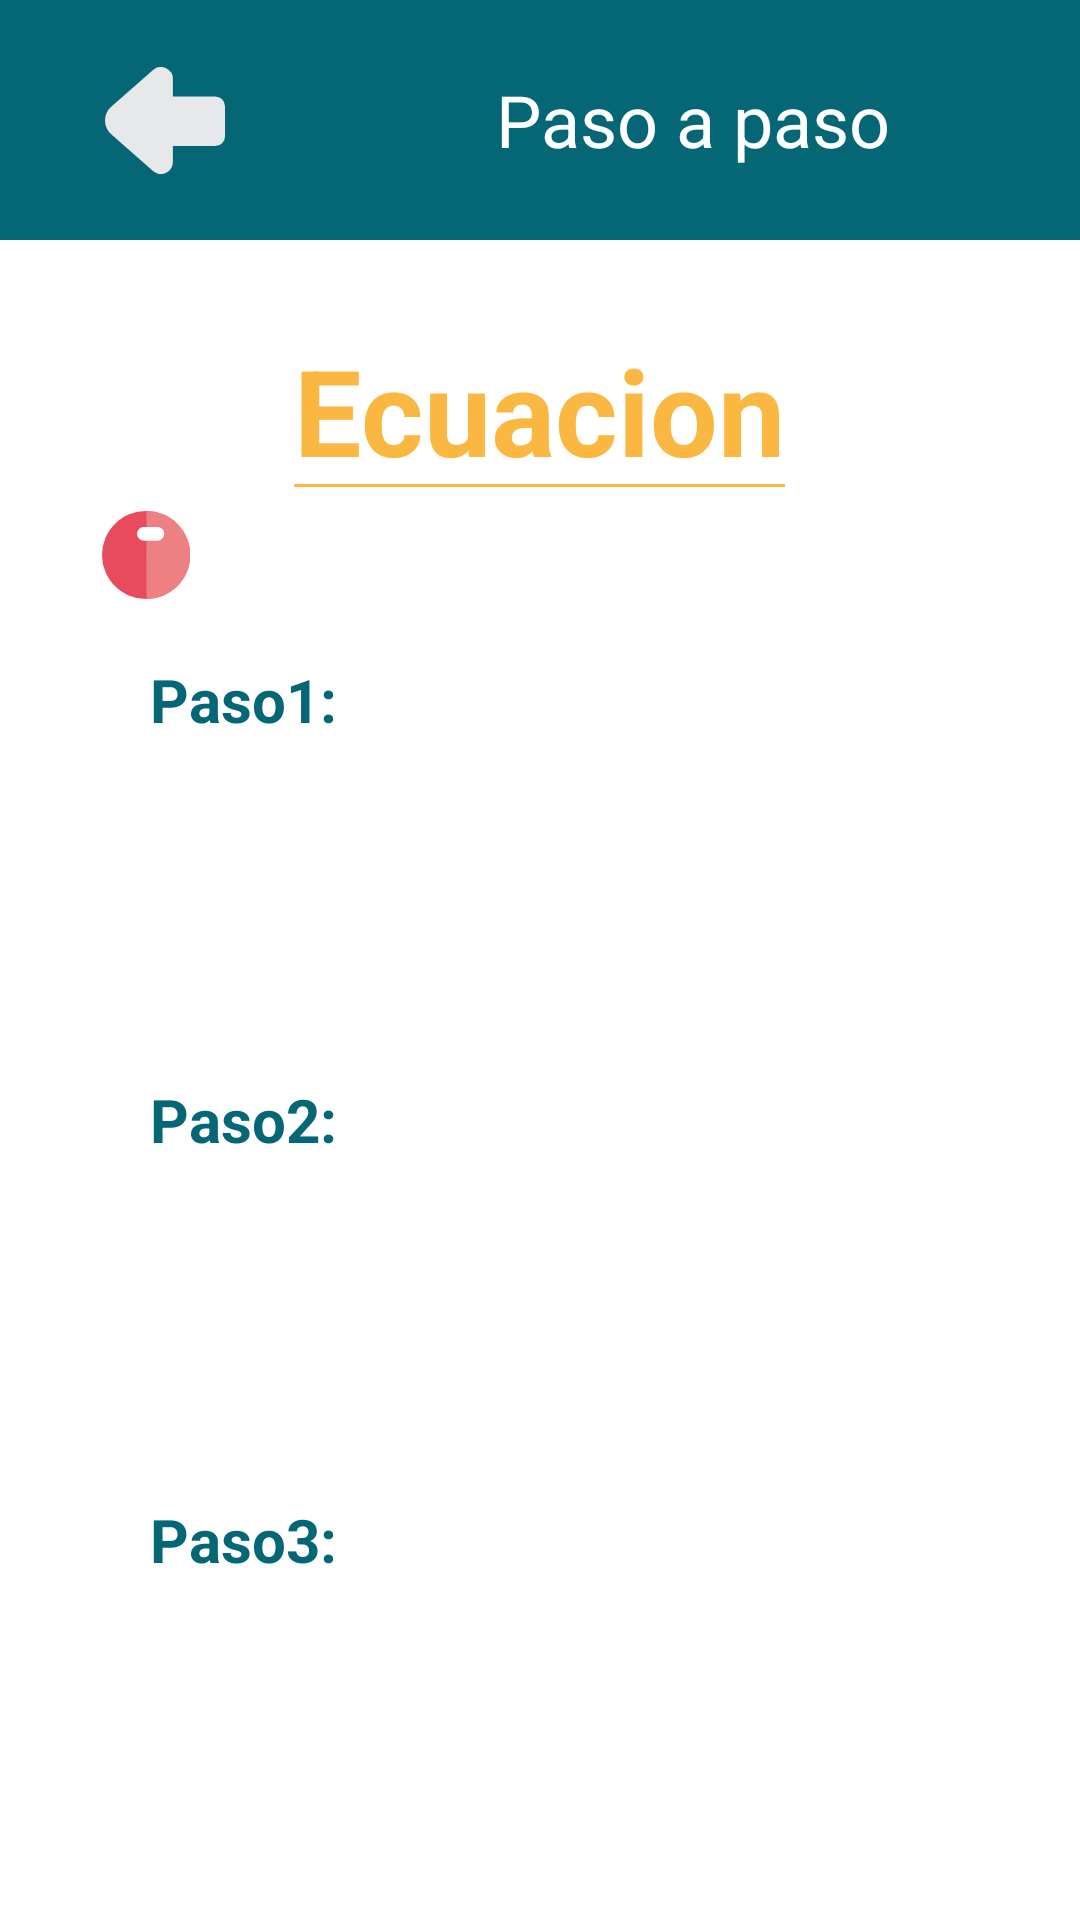

The Android layout XML behind this screen, and the referenced resources:
<!-- AndroidManifest.xml: application theme Theme.ProyectoFinal -->
<!-- res/layout/activity_pasos.xml -->
<?xml version="1.0" encoding="utf-8"?>
<LinearLayout
    xmlns:android="http://schemas.android.com/apk/res/android"
    xmlns:app="http://schemas.android.com/apk/res-auto"
    android:layout_width="match_parent"
    android:layout_height="match_parent"
    android:orientation="vertical">

    <LinearLayout
        android:layout_width="match_parent"
        android:layout_height="80dp"
        android:background="@color/verde_azulado"
        android:paddingHorizontal="20dp">

        <ImageButton
            android:id="@+id/botonAtras"
            android:layout_width="70dp"
            android:layout_height="80dp"
            android:src="@drawable/ic_flechaatras"
            android:backgroundTint="@color/verde_azulado" />

        <TextView
            android:layout_width="wrap_content"
            android:layout_height="match_parent"
            android:layout_marginLeft="75dp"
            android:background="@color/verde_azulado"
            android:gravity="center"
            android:text="Paso a paso"
            android:textColor="@color/white"
            android:textSize="24sp" />

    </LinearLayout>

    <EditText
        android:id="@+id/nombreEcuacion"
        android:layout_width="wrap_content"
        android:layout_height="wrap_content"
        android:hint="Ecuacion"
        android:layout_gravity="center"
        android:textSize="40dp"
        android:backgroundTint="@color/naranja"
        android:lines="1"
        android:inputType="text"
        android:textColor="@color/naranja"
        android:layout_marginTop="20dp"
        android:textStyle="bold"
        />

    <ImageView
        android:id="@+id/imageView3"
        android:layout_width="97dp"
        android:layout_height="wrap_content"
        app:srcCompat="@drawable/ic_icono_circulo_rojo" />


    <TextView
        android:id="@+id/textoPaso1"
        android:layout_width="match_parent"
        android:layout_height="120dp"
        android:layout_marginTop="20dp"
        android:paddingHorizontal="50dp"
        android:text="Paso1: "
        android:textColor="@color/verde_azulado"
        android:textSize="20dp"
        android:textStyle="bold" />

    <TextView
        android:id="@+id/textoPaso2"
        android:layout_width="match_parent"
        android:layout_height="120dp"
        android:layout_marginTop="20dp"
        android:paddingHorizontal="50dp"
        android:text="Paso2: "
        android:textColor="@color/verde_azulado"
        android:textSize="20dp"
        android:textStyle="bold" />

    <TextView
        android:id="@+id/textoPaso3"
        android:layout_width="match_parent"
        android:layout_height="120dp"
        android:layout_marginTop="20dp"
        android:paddingHorizontal="50dp"
        android:text="Paso3: "
        android:textColor="@color/verde_azulado"
        android:textSize="20dp"
        android:textStyle="bold" />

</LinearLayout>
<!-- resources referenced by this layout -->
<resources>
  <color name="naranja">#fab742</color>
  <color name="verde_azulado">#056776</color>
  <color name="white">#FFFFFFFF</color>
  <!-- drawable ic_flechaatras (drawable) -->
  <vector android:height="35.70143dp" android:viewportHeight="121.01"
      android:viewportWidth="135.58" android:width="40dp" xmlns:android="http://schemas.android.com/apk/res/android">
      <path android:fillColor="#e7e8e9" android:pathData="M76.7,107.47v-18h47.87a11,11 0,0 0,11 -11V44.33a11,11 0,0 0,-11 -11H76.7V13.51A13.53,13.53 0,0 0,54.92 2.81L8.28,43.71a21.15,21.15 0,0 0,0 33.58L54.92,118.2A13.52,13.52 0,0 0,76.7 107.47Z"/>
  </vector>
  <!-- drawable ic_icono_circulo_rojo (drawable-v24) -->
  <vector xmlns:android="http://schemas.android.com/apk/res/android"
      android:width="29.4dp"
      android:height="29.4dp"
      android:viewportWidth="29.4"
      android:viewportHeight="29.4">
    <path
        android:pathData="M29.4,14.7A14.7,14.7 0,1 1,14.7 0,14.7 14.7,0 0,1 29.4,14.7Z"
        android:fillColor="#e84b5e"/>
    <path
        android:pathData="M14.86,0V29.4A14.7,14.7 0,0 0,14.86 0Z"
        android:fillColor="#ee8083"/>
    <path
        android:pathData="M18.5,9.92H14a2.3,2.3 0,1 1,0 -4.6H18.5a2.3,2.3 0,1 1,0 4.6Z"
        android:fillColor="#fff"/>
  </vector>
  <style name="Theme.ProyectoFinal" parent="Theme.MaterialComponents.DayNight.NoActionBar">
          
          <item name="colorPrimary">@color/naranja</item>
          <item name="colorPrimaryVariant">@color/purple_700</item>
          <item name="colorOnPrimary">@color/white</item>
          
          <item name="colorSecondary">@color/teal_200</item>
          <item name="colorSecondaryVariant">@color/teal_700</item>
          <item name="colorOnSecondary">@color/black</item>
          
          <item name="android:statusBarColor" tools:targetApi="l">?attr/colorPrimaryVariant</item>
          
          <item name="android:textColorHint">@color/naranja</item>
  
      </style>
  <color name="purple_700">#FF3700B3</color>
  <color name="teal_200">#FF03DAC5</color>
  <color name="teal_700">#FF018786</color>
  <color name="black">#FF000000</color>
</resources>
